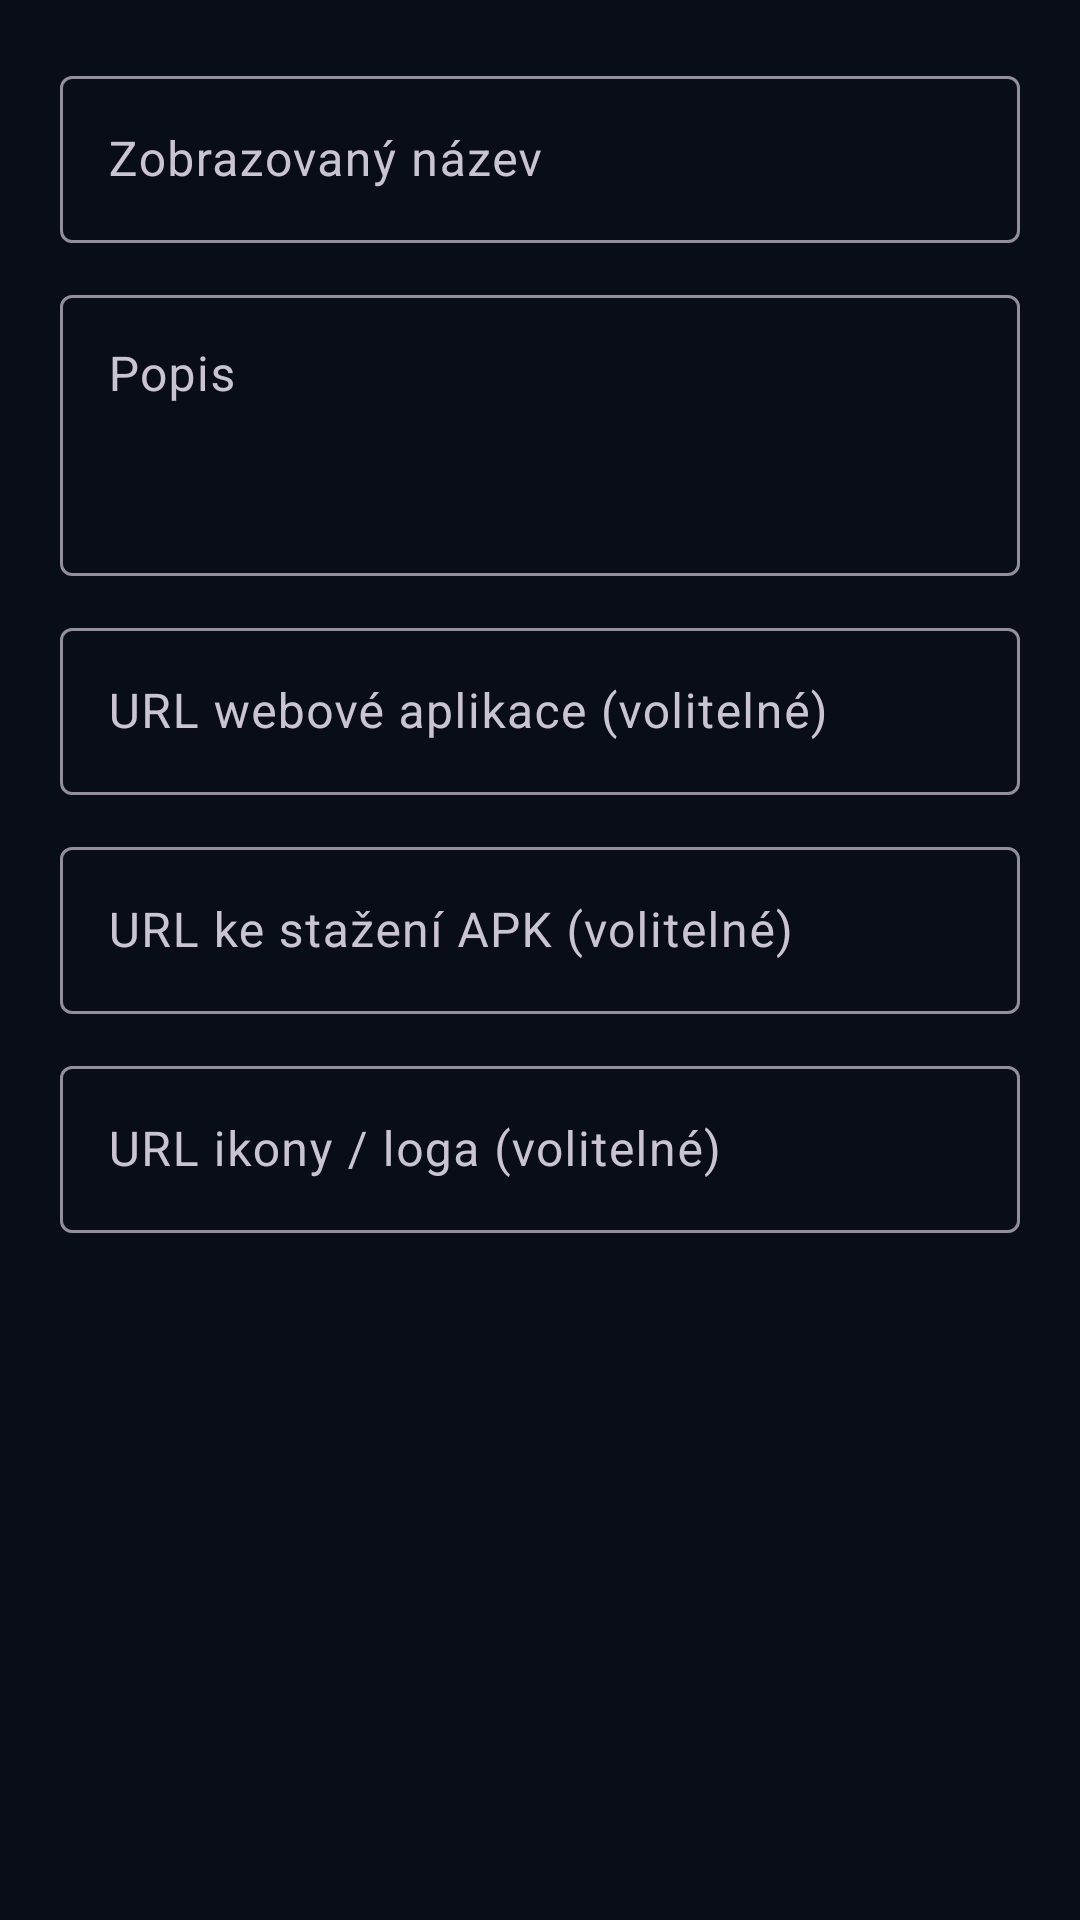

Layout XML and referenced resources for this Android screen:
<!-- AndroidManifest.xml: application theme Theme.InsaneMarket -->
<!-- res/layout/dialog_edit_app.xml -->
<?xml version="1.0" encoding="utf-8"?>
<ScrollView xmlns:android="http://schemas.android.com/apk/res/android"
    android:layout_width="match_parent"
    android:layout_height="wrap_content">

    <LinearLayout
        android:layout_width="match_parent"
        android:layout_height="wrap_content"
        android:orientation="vertical"
        android:padding="20dp">

        <com.google.android.material.textfield.TextInputLayout
            android:layout_width="match_parent"
            android:layout_height="wrap_content">

            <com.google.android.material.textfield.TextInputEditText
                android:id="@+id/editName"
                android:layout_width="match_parent"
                android:layout_height="wrap_content"
                android:hint="@string/name_label" />
        </com.google.android.material.textfield.TextInputLayout>

        <com.google.android.material.textfield.TextInputLayout
            android:layout_width="match_parent"
            android:layout_height="wrap_content"
            android:layout_marginTop="12dp">

            <com.google.android.material.textfield.TextInputEditText
                android:id="@+id/editDesc"
                android:layout_width="match_parent"
                android:layout_height="wrap_content"
                android:gravity="top"
                android:hint="@string/desc_label"
                android:minLines="3" />
        </com.google.android.material.textfield.TextInputLayout>

        <com.google.android.material.textfield.TextInputLayout
            android:layout_width="match_parent"
            android:layout_height="wrap_content"
            android:layout_marginTop="12dp">

            <com.google.android.material.textfield.TextInputEditText
                android:id="@+id/editWebUrl"
                android:layout_width="match_parent"
                android:layout_height="wrap_content"
                android:hint="@string/web_url_label"
                android:inputType="textUri"
                android:singleLine="true" />
        </com.google.android.material.textfield.TextInputLayout>

        <com.google.android.material.textfield.TextInputLayout
            android:layout_width="match_parent"
            android:layout_height="wrap_content"
            android:layout_marginTop="12dp">

            <com.google.android.material.textfield.TextInputEditText
                android:id="@+id/editApkUrl"
                android:layout_width="match_parent"
                android:layout_height="wrap_content"
                android:hint="@string/apk_url_label"
                android:inputType="textUri"
                android:singleLine="true" />
        </com.google.android.material.textfield.TextInputLayout>

        <com.google.android.material.textfield.TextInputLayout
            android:layout_width="match_parent"
            android:layout_height="wrap_content"
            android:layout_marginTop="12dp">

            <com.google.android.material.textfield.TextInputEditText
                android:id="@+id/editIconUrl"
                android:layout_width="match_parent"
                android:layout_height="wrap_content"
                android:hint="@string/icon_url_label"
                android:inputType="textUri"
                android:singleLine="true" />
        </com.google.android.material.textfield.TextInputLayout>
    </LinearLayout>
</ScrollView>
<!-- resources referenced by this layout -->
<resources>
  <string name="apk_url_label">URL ke stažení APK (volitelné)</string>
  <string name="desc_label">Popis</string>
  <string name="icon_url_label">URL ikony / loga (volitelné)</string>
  <string name="name_label">Zobrazovaný název</string>
  <string name="web_url_label">URL webové aplikace (volitelné)</string>
  <style name="Theme.InsaneMarket" parent="Theme.Material3.Dark.NoActionBar">
          <item name="colorPrimary">@color/market_primary</item>
          <item name="colorSecondary">@color/market_accent</item>
          <item name="colorSurface">@color/market_card</item>
          <item name="android:statusBarColor">@color/market_header</item>
          <item name="android:navigationBarColor">@color/market_surface</item>
          <item name="android:windowBackground">@color/market_surface</item>
          <item name="android:textColorPrimary">@color/market_text</item>
          <item name="android:textColorSecondary">@color/market_muted</item>
      </style>
  <color name="market_primary">#3B82F6</color>
  <color name="market_accent">#8B5CF6</color>
  <color name="market_card">#131C2E</color>
  <color name="market_header">#0F1624</color>
  <color name="market_surface">#090D16</color>
  <color name="market_text">#F1F5F9</color>
  <color name="market_muted">#94A3B8</color>
</resources>
